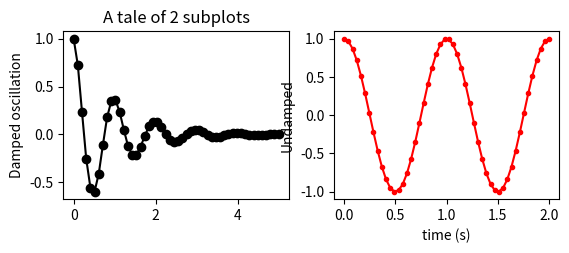

Reproduce this figure in Python.
__author__ = 'huash'


"""
Simple demo with multiple subplots.
"""
import numpy as np
import matplotlib.pyplot as plt


x1 = np.linspace(0.0, 5.0)
x2 = np.linspace(0.0, 2.0)

y1 = np.cos(2 * np.pi * x1) * np.exp(-x1)
y2 = np.cos(2 * np.pi * x2)

plt.subplot(2, 2, 1)
plt.plot(x1, y1, 'ko-')
plt.title('A tale of 2 subplots')
plt.ylabel('Damped oscillation')

plt.subplot(2, 2, 2)
plt.plot(x2, y2, 'r.-')
plt.xlabel('time (s)')
plt.ylabel('Undamped')

plt.show()